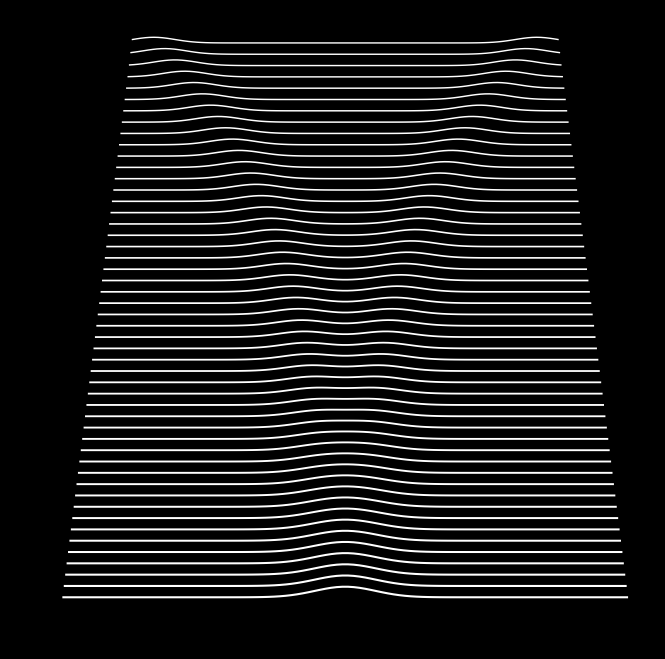
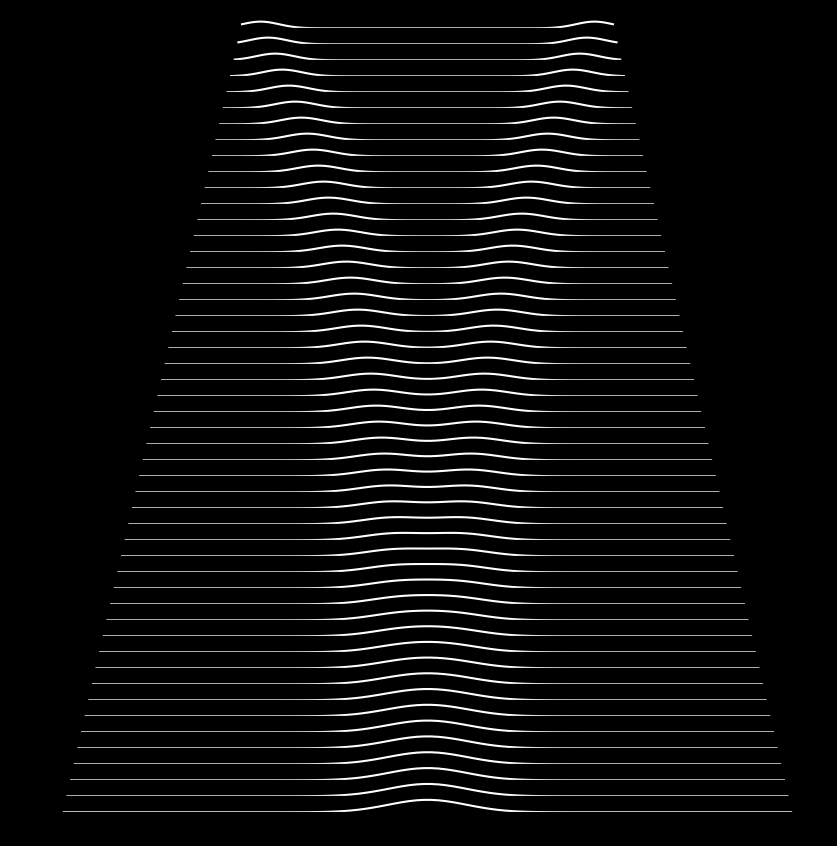
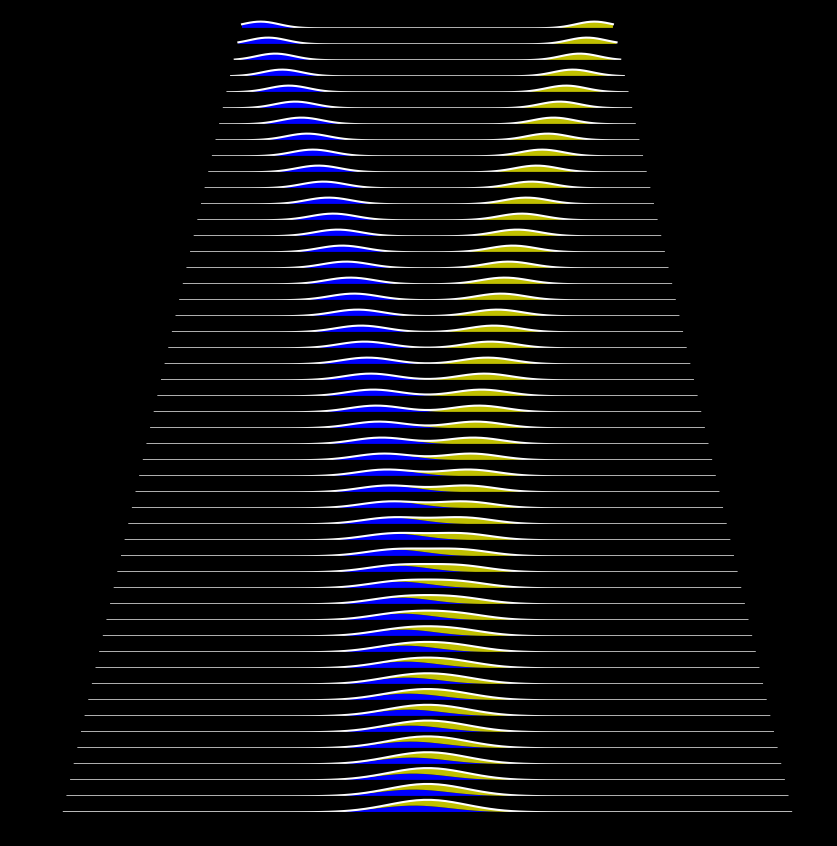
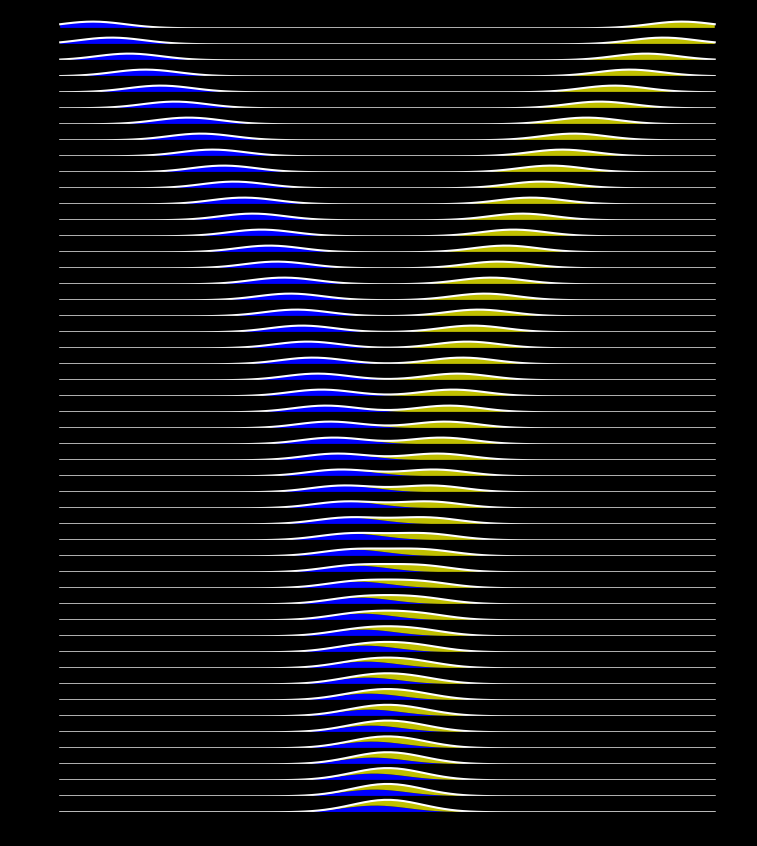
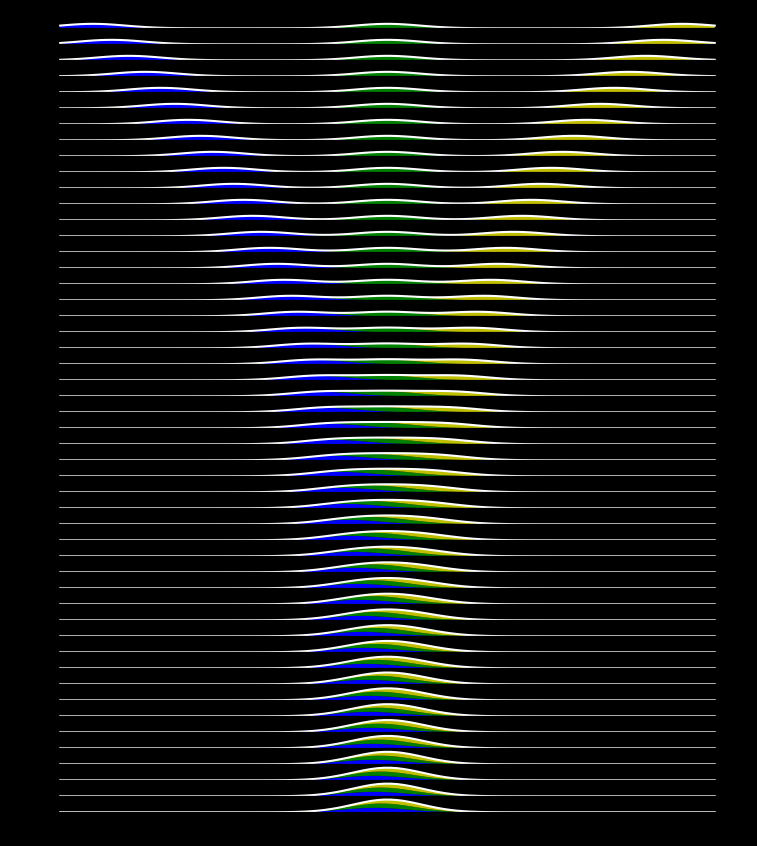

These charts were generated, in order, by the following Python code:
import matplotlib.pyplot as plt
import numpy as np

X = np.linspace(-10, 10, 100)

T = np.linspace(-1, np.log(9), 50)

center_left = -np.exp(T)
center_right = np.exp(T)

data_left = np.exp(-0.5 * (X - center_left[:, None]) ** 2)
data_right = np.exp(-0.5 * (X - center_right[:, None]) ** 2)

#####

fig = plt.figure(figsize=(8, 8), facecolor='black')
ax = plt.subplot(frameon=False)
# Generate line plots
lines = []
for i in range(len(data_left))[::-1]:
    # Small reduction of the X extents to get a cheap perspective effect
    xscale = 1 - i / 200.
    # Same for linewidth (thicker strokes on bottom)
    lw = 1.5 - i / 100.0

    line, = ax.plot(xscale * X, i + data_left[i] / 2.0 + data_right[i] / 2.0, color="w", lw=lw)
    lines.append(line)

#####

fig = plt.figure(figsize=(8, 8), facecolor='black')

num_frames = len(T)
for i in range(num_frames)[::-1]:
    scale = float(i / num_frames)
    ax = fig.add_axes([i / num_frames / 4.0, i / num_frames, 1 - 2 * i / num_frames / 4.0, 1 / num_frames],
                      facecolor='black', alpha=0.0, clip_on=False, zorder=-i)
    ax.plot(X, data_left[i] / 2.0 + data_right[i] / 2.0, color="w")
    ax.set_ylim(0.0, 1.2)

#####

fig = plt.figure(figsize=(8, 8), facecolor='black')

num_frames = len(T)
for i in range(num_frames)[::-1]:
    scale = float(i / num_frames)
    ax = fig.add_axes([i / num_frames / 4.0, i / num_frames, 1 - 2 * i / num_frames / 4.0, 1 / num_frames],
                      facecolor='black', alpha=0.0, clip_on=False, zorder=-i)
    ax.plot(X, data_left[i] / 2.0 + data_right[i] / 2.0, color="w")
    ax.stackplot(X, data_left[i] / 2.0, data_right[i] / 2.0, colors=['b', 'y'])
    ax.set_ylim(0.0, 1.2)

#####

fig = plt.figure(figsize=(8, 8), facecolor='black')

num_frames = len(T)
for i in range(num_frames)[::-1]:
    scale = float(i / num_frames)
    ax = fig.add_axes((0.05, i / num_frames, 0.9, 1 / num_frames),
                      facecolor='black', alpha=0.0, clip_on=False, zorder=-i)
    ax.plot(X, data_left[i] / 2.0 + data_right[i] / 2.0, color="w")
    ax.stackplot(X, data_left[i] / 2.0, data_right[i] / 2.0, colors=['b', 'y'])
    ax.set_ylim(0.0, 1.2)

#####

X = np.linspace(-10, 10, 100)
T = np.linspace(-1, np.log(9), 50)

center_left = -np.exp(T)
center = np.zeros_like(T)
center_right = np.exp(T)

data_left = np.exp(-0.5 * (X - center_left[:, None]) ** 2)
data_center = np.exp(-0.5 * (X - center[:, None]) ** 2)
data_right = np.exp(-0.5 * (X - center_right[:, None]) ** 2)

fig = plt.figure(figsize=(8, 8), facecolor='black')

num_frames = len(T)
for i in range(num_frames)[::-1]:
    scale = float(i / num_frames)
    ax = fig.add_axes((0.05, i / num_frames, 0.9, 1 / num_frames),
                      facecolor='black', alpha=0.0, clip_on=False, zorder=-i)
    ax.plot(X, data_left[i] / 3.0 + data_center[i] / 3.0 + data_right[i] / 3.0, color="w")
    ax.stackplot(X, data_left[i] / 3.0, data_center[i] / 3.0, data_right[i] / 3.0, colors=['b', 'g', 'y'])
    ax.set_ylim(0.0, 1.2)
